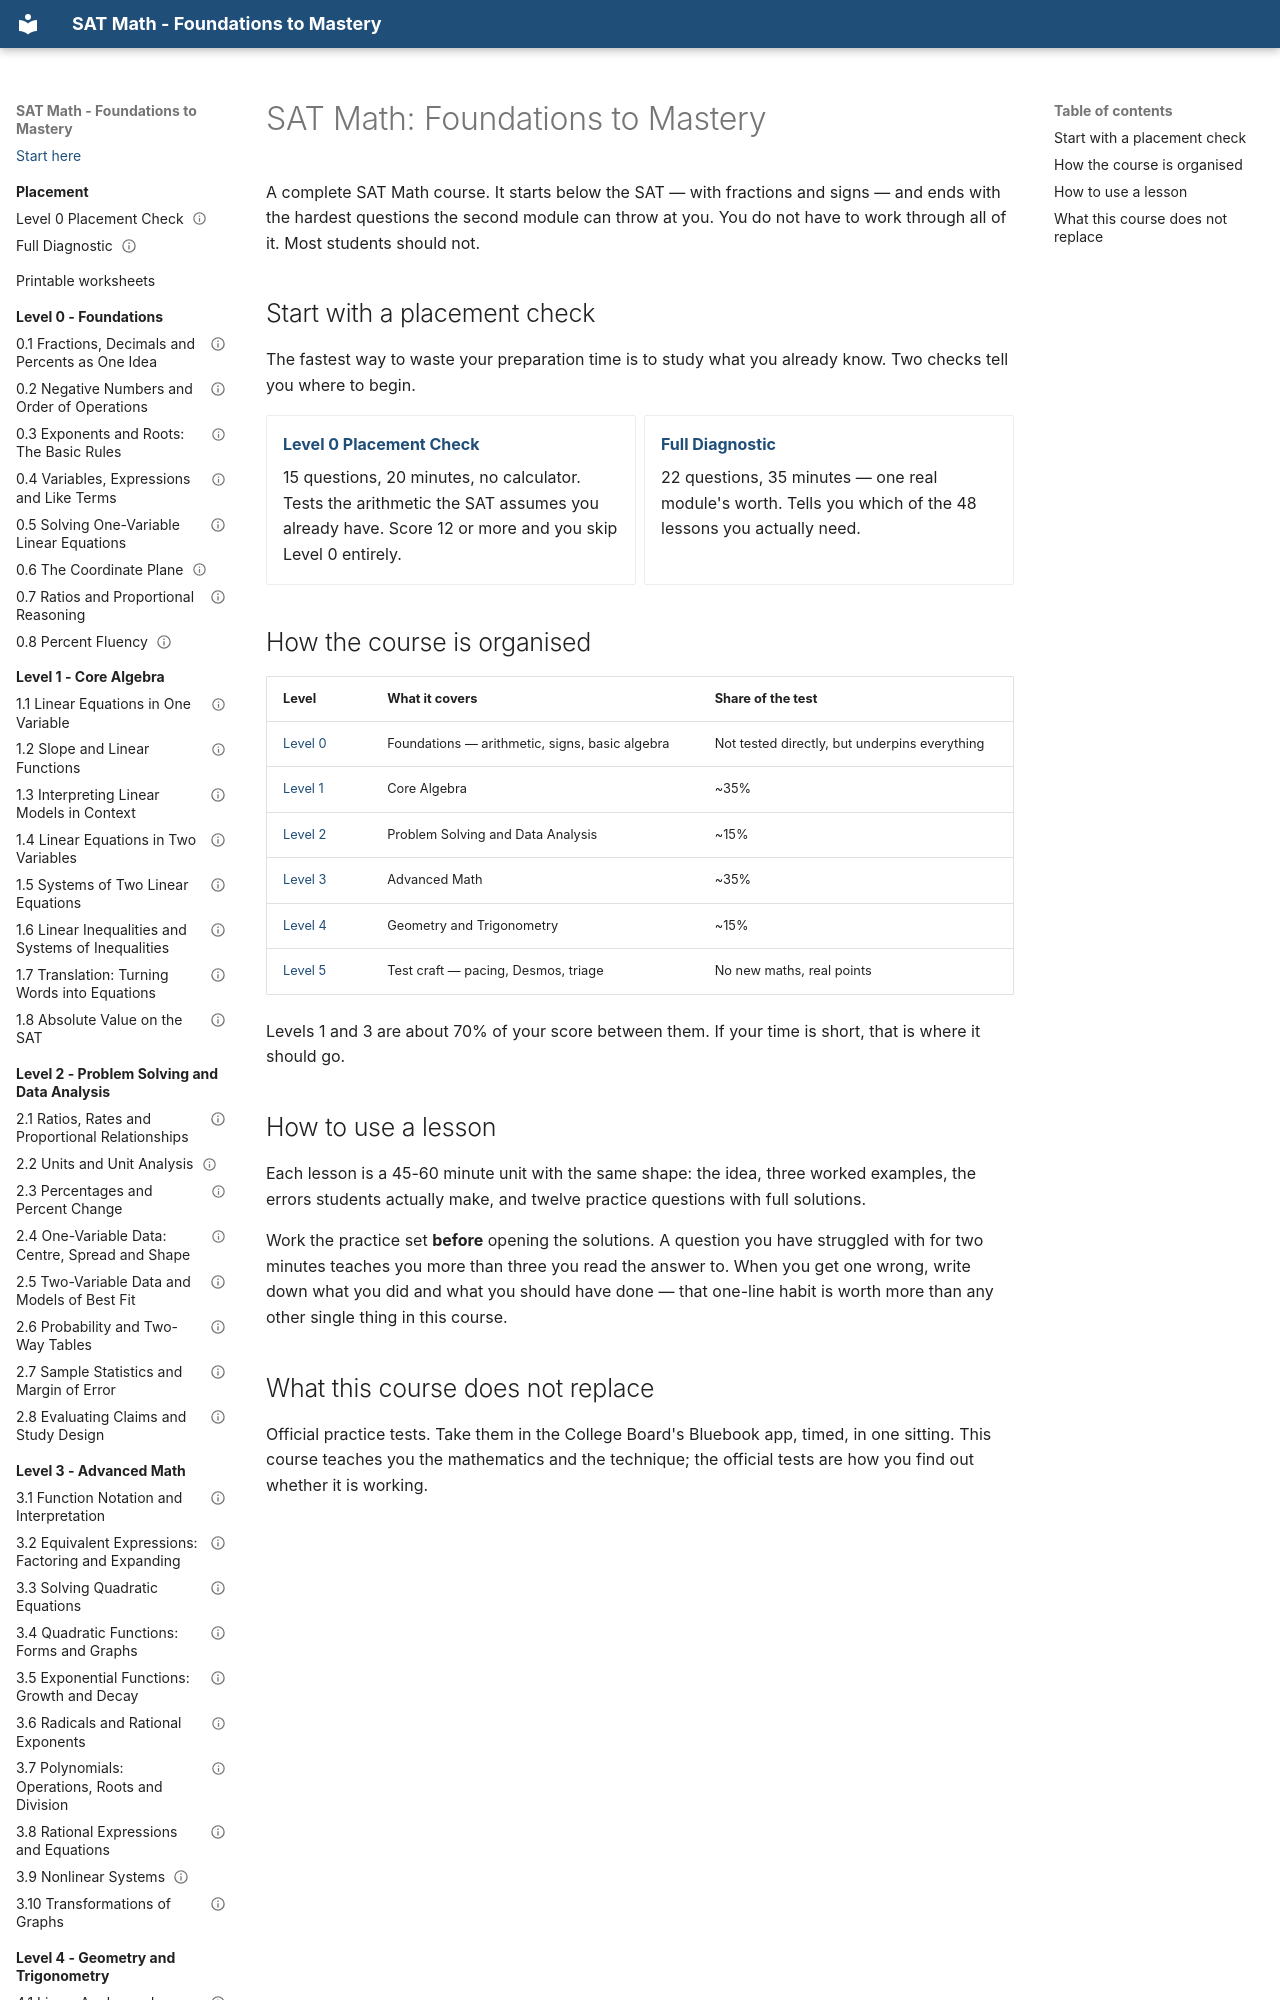

repository: mrtatwellhtml/sat-math-course · page: index.html · generator: mkdocs

---
title: Start here
---

# SAT Math: Foundations to Mastery

A complete SAT Math course. It starts below the SAT — with fractions and
signs — and ends with the hardest questions the second module can throw at
you. You do not have to work through all of it. Most students should not.

## Start with a placement check

The fastest way to waste your preparation time is to study what you already
know. Two checks tell you where to begin.

<div class="grid cards" markdown>

- **[Level 0 Placement Check](placement/level-0-check.md)**

    15 questions, 20 minutes, no calculator. Tests the arithmetic the SAT
    assumes you already have. Score 12 or more and you skip Level 0 entirely.

- **[Full Diagnostic](placement/full-diagnostic.md)**

    22 questions, 35 minutes — one real module's worth. Tells you which of
    the 48 lessons you actually need.

</div>

## How the course is organised

| Level | What it covers | Share of the test |
|-------|----------------|-------------------|
| [Level 0](level-0-foundations/index.md) | Foundations — arithmetic, signs, basic algebra | Not tested directly, but underpins everything |
| [Level 1](level-1-algebra/index.md) | Core Algebra | ~35% |
| [Level 2](level-2-data/index.md) | Problem Solving and Data Analysis | ~15% |
| [Level 3](level-3-advanced/index.md) | Advanced Math | ~35% |
| [Level 4](level-4-geometry/index.md) | Geometry and Trigonometry | ~15% |
| [Level 5](level-5-test-craft/index.md) | Test craft — pacing, Desmos, triage | No new maths, real points |

Levels 1 and 3 are about 70% of your score between them. If your time is
short, that is where it should go.
